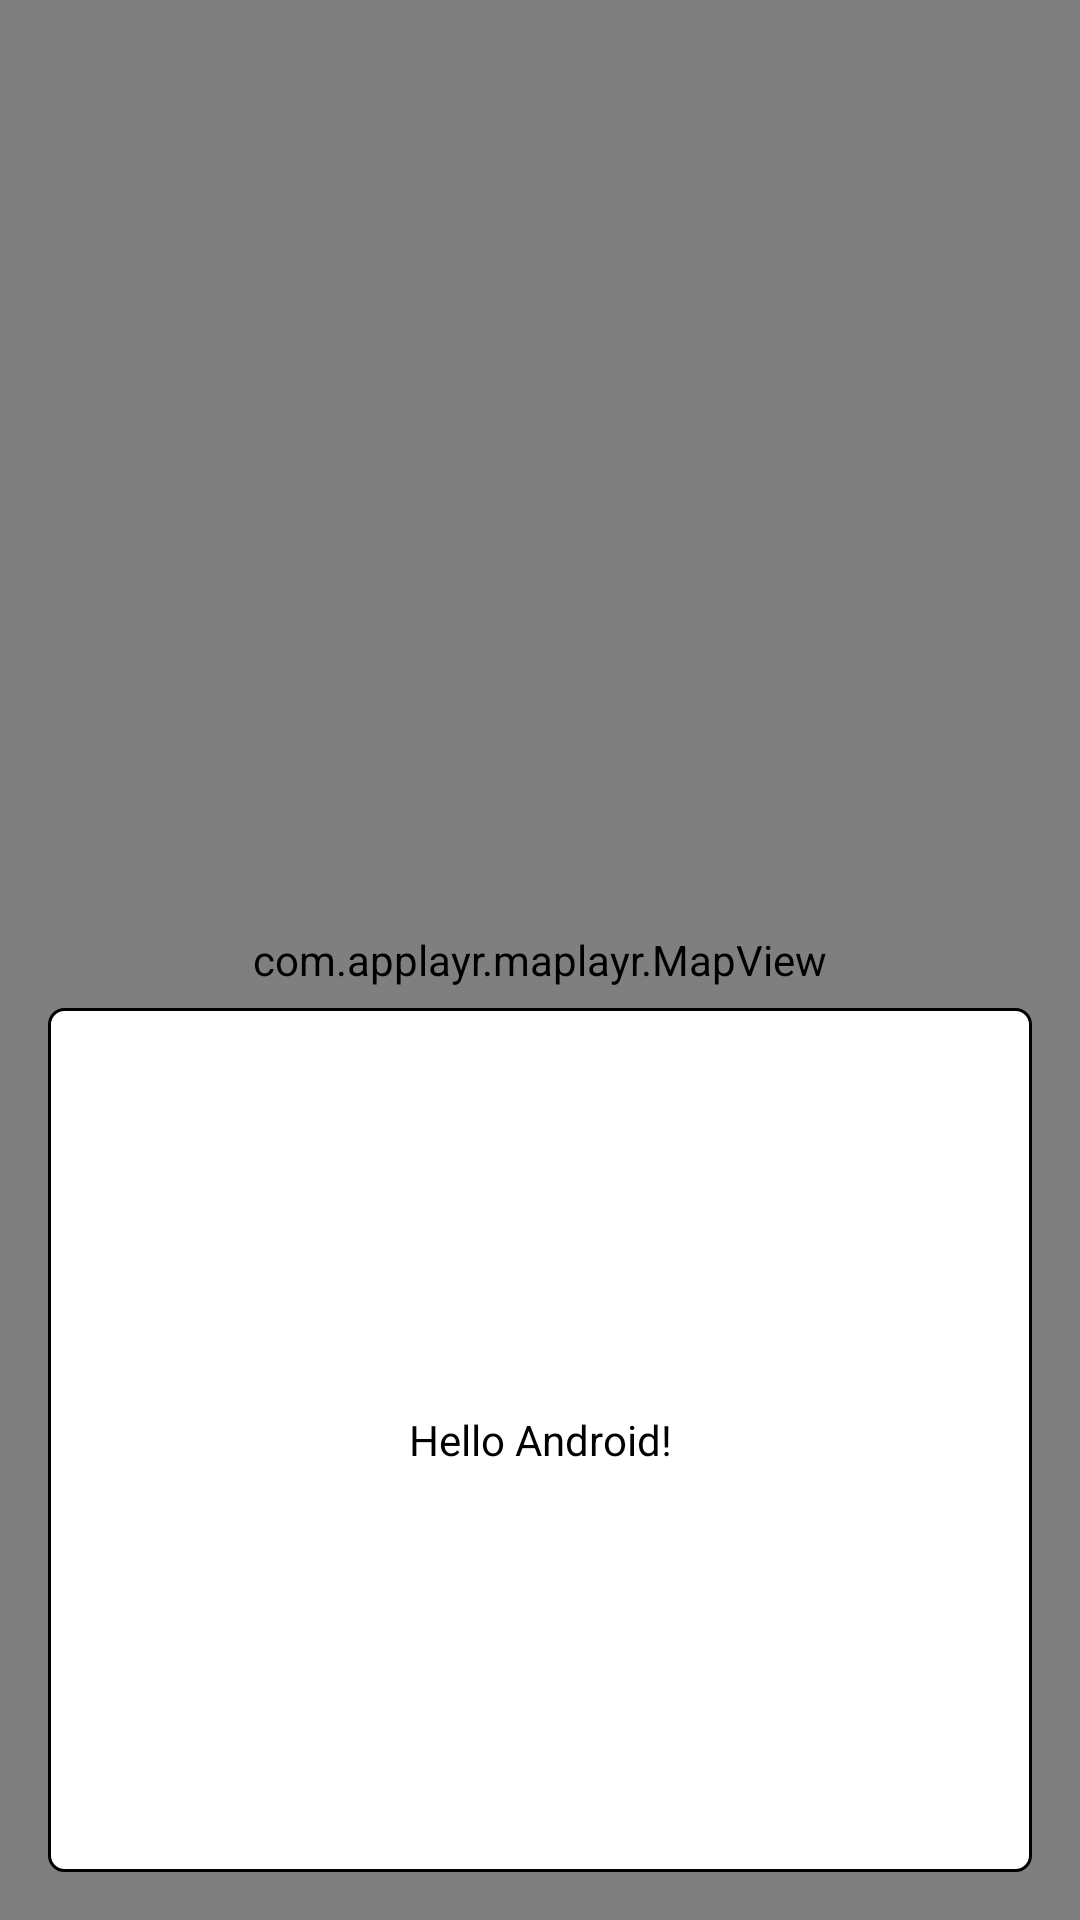

The Android layout XML behind this screen, and the referenced resources:
<!-- AndroidManifest.xml: application theme Theme.MapSDKSampleApplication -->
<!-- res/layout/activity_extended_sample.xml -->
<?xml version="1.0" encoding="utf-8"?>
<androidx.constraintlayout.widget.ConstraintLayout xmlns:android="http://schemas.android.com/apk/res/android"
    xmlns:app="http://schemas.android.com/apk/res-auto"
    xmlns:tools="http://schemas.android.com/tools"
    android:layout_width="match_parent"
    android:layout_height="match_parent"
    tools:context=".ExtendedSampleActivity">

    <com.applayr.maplayr.MapView
        android:id="@+id/map_view"
        android:layout_width="0dp"
        android:layout_height="0dp"
        app:layout_constraintBottom_toBottomOf="parent"
        app:layout_constraintEnd_toEndOf="parent"
        app:layout_constraintStart_toStartOf="parent"
        app:layout_constraintTop_toTopOf="parent" />
    
    <androidx.constraintlayout.widget.Guideline
        android:id="@+id/guideline"
        android:layout_width="wrap_content"
        android:layout_height="wrap_content"
        android:orientation="horizontal"
        app:layout_constraintGuide_percent="0.5"/>
    
    <TextView
        android:id="@+id/text_view"
        android:layout_width="match_parent"
        android:layout_height="0dp"
        android:text="Hello Android!"
        android:textColor="@color/black"
        android:textAlignment="center"
        android:gravity="center"
        android:background="@drawable/rounded_corner"
        android:layout_margin="16dp"
        app:layout_constraintTop_toBottomOf="@+id/guideline"
        app:layout_constraintBottom_toBottomOf="parent"
        app:layout_constraintStart_toStartOf="parent"
        app:layout_constraintEnd_toEndOf="parent" />

</androidx.constraintlayout.widget.ConstraintLayout>
<!-- resources referenced by this layout -->
<resources>
  <!-- drawable rounded_corner (drawable) -->
  <?xml version="1.0" encoding="utf-8"?>
  <shape xmlns:android="http://schemas.android.com/apk/res/android">
  
      <solid
          android:color="#FFFFFF" />
  
      <stroke
          android:width="1dp"
          android:color="#000000" />
  
      <corners
          android:radius="5dp" />
  
  </shape>
  <style name="Theme.MapSDKSampleApplication" parent="Theme.MaterialComponents.DayNight.NoActionBar">
          
          <item name="colorPrimary">@color/purple_500</item>
          <item name="colorPrimaryVariant">@color/purple_700</item>
          <item name="colorOnPrimary">@color/white</item>
          
          <item name="colorSecondary">@color/teal_200</item>
          <item name="colorSecondaryVariant">@color/teal_700</item>
          <item name="colorOnSecondary">@color/black</item>
          
          <item name="android:statusBarColor">?attr/colorPrimaryVariant</item>
          
      </style>
  <!-- not gathered from this repository: default colours our renderer supplied (Android Studio template values) -->
  <color name="purple_500">#FF6200EE</color>
  <color name="purple_700">#FF3700B3</color>
  <color name="teal_200">#FF03DAC5</color>
  <color name="teal_700">#FF018786</color>
  <color name="black">#FF000000</color>
  <color name="white">#FFFFFFFF</color>
</resources>
